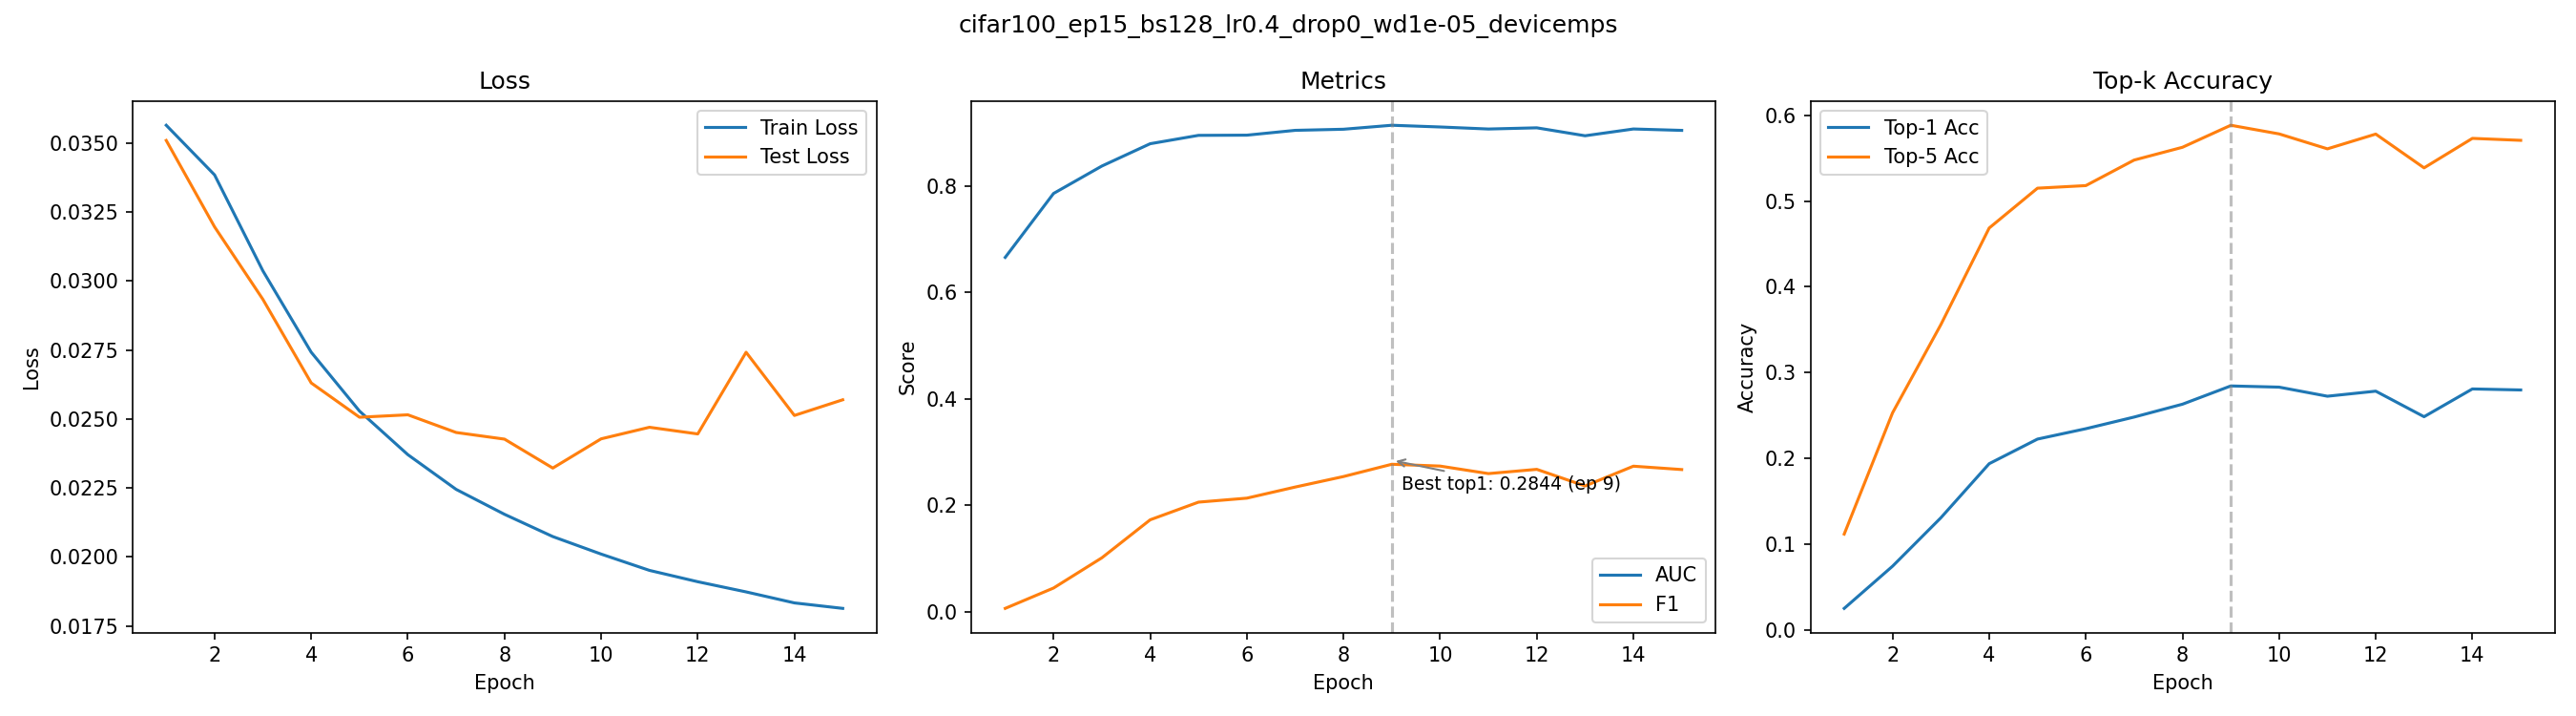

Source data for this figure (header and first rows):
epoch, train_loss, test_loss, auc, f1, top1_acc, top5_acc
1, 0.03565, 0.0351, 0.6658, 0.005871, 0.0249, 0.1116
2, 0.03385, 0.03197, 0.786, 0.04417, 0.0741, 0.253
3, 0.03037, 0.02934, 0.8375, 0.101, 0.1306, 0.3559
4, 0.02742, 0.02631, 0.8795, 0.1724, 0.1937, 0.4686
5, 0.02529, 0.02507, 0.8952, 0.2056, 0.2224, 0.5151
6, 0.02371, 0.02515, 0.8956, 0.2131, 0.2345, 0.5181
7, 0.02245, 0.02451, 0.9046, 0.234, 0.2481, 0.5479
8, 0.02155, 0.02427, 0.9067, 0.2537, 0.2631, 0.5628
9, 0.02074, 0.02322, 0.9142, 0.2768, 0.2844, 0.5885
10, 0.0201, 0.02428, 0.911, 0.2734, 0.283, 0.5784
11, 0.01951, 0.0247, 0.9071, 0.2593, 0.2724, 0.561
12, 0.0191, 0.02446, 0.9094, 0.2673, 0.2783, 0.5782
13, 0.01873, 0.02742, 0.8944, 0.236, 0.2485, 0.5388
14, 0.01833, 0.02513, 0.9072, 0.2732, 0.2809, 0.5732
15, 0.01814, 0.0257, 0.9046, 0.2669, 0.2797, 0.5709
